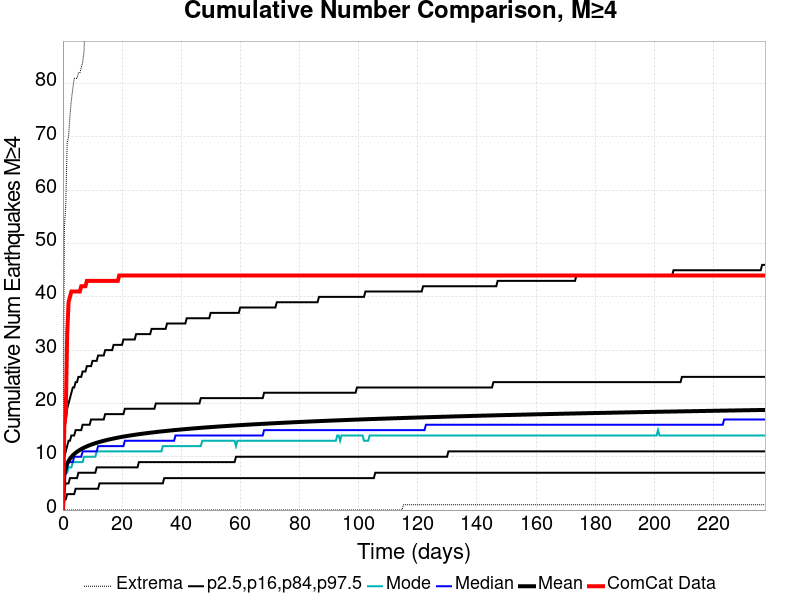

The data file committed next to this chart (first rows):
Time (days), ComCat Data, Simulation Mean, Simulation Median, Simulation Mode, Simulation Minimum, Simulation Maximum, 2.5 %-ile, 16 %-ile, 84 %-ile, 97.5 %-ile
0.0, 0.0, 0.0, 0.0, 0.0, 0.0, 0.0, 0.0, 0.0, 0.0, 0.0
0.4758, 16.0, 6.764, 6.0, 6.0, 0.0, 53.0, 2.0, 4.0, 10.0, 15.0
0.9516, 18.0, 7.971, 7.0, 7.0, 0.0, 57.0, 2.0, 5.0, 11.0, 17.0
1.427, 33.0, 8.694, 8.0, 7.0, 0.0, 69.0, 3.0, 5.0, 12.0, 19.0
1.903, 39.0, 9.22, 9.0, 8.0, 0.0, 70.0, 3.0, 5.0, 13.0, 20.0
2.379, 40.0, 9.627, 9.0, 8.0, 0.0, 74.0, 3.0, 6.0, 13.0, 21.0
2.855, 41.0, 9.965, 9.0, 8.0, 0.0, 77.0, 3.0, 6.0, 14.0, 22.0
3.331, 41.0, 10.26, 9.0, 9.0, 0.0, 79.0, 3.0, 6.0, 14.0, 23.0
3.806, 41.0, 10.51, 10.0, 9.0, 0.0, 81.0, 3.0, 6.0, 14.0, 23.0
4.282, 41.0, 10.74, 10.0, 9.0, 0.0, 81.0, 4.0, 6.0, 15.0, 24.0
4.758, 41.0, 10.94, 10.0, 9.0, 0.0, 81.0, 4.0, 6.0, 15.0, 24.0
5.234, 41.0, 11.12, 10.0, 9.0, 0.0, 82.0, 4.0, 7.0, 15.0, 25.0
5.71, 41.0, 11.28, 10.0, 9.0, 0.0, 82.0, 4.0, 7.0, 15.0, 25.0
6.185, 42.0, 11.44, 10.0, 9.0, 0.0, 83.0, 4.0, 7.0, 15.0, 25.0
6.661, 42.0, 11.58, 11.0, 9.0, 0.0, 84.0, 4.0, 7.0, 16.0, 26.0
7.137, 42.0, 11.71, 11.0, 10.0, 0.0, 86.0, 4.0, 7.0, 16.0, 26.0
7.613, 42.0, 11.84, 11.0, 10.0, 0.0, 95.0, 4.0, 7.0, 16.0, 26.0
8.089, 43.0, 11.95, 11.0, 10.0, 0.0, 99.0, 4.0, 7.0, 16.0, 27.0
8.564, 43.0, 12.06, 11.0, 10.0, 0.0, 104.0, 4.0, 7.0, 16.0, 27.0
9.04, 43.0, 12.17, 11.0, 10.0, 0.0, 104.0, 4.0, 7.0, 16.0, 27.0
9.516, 43.0, 12.27, 11.0, 10.0, 0.0, 106.0, 4.0, 7.0, 17.0, 27.0
9.992, 43.0, 12.37, 11.0, 10.0, 0.0, 106.0, 4.0, 7.0, 17.0, 28.0
10.47, 43.0, 12.46, 11.0, 10.0, 0.0, 107.0, 4.0, 7.0, 17.0, 28.0
10.94, 43.0, 12.54, 11.0, 10.0, 0.0, 108.0, 4.0, 7.0, 17.0, 28.0
11.42, 43.0, 12.63, 11.0, 11.0, 0.0, 108.0, 4.0, 8.0, 17.0, 28.0
11.9, 43.0, 12.71, 12.0, 11.0, 0.0, 108.0, 4.0, 8.0, 17.0, 29.0
12.37, 43.0, 12.78, 12.0, 11.0, 0.0, 110.0, 5.0, 8.0, 17.0, 29.0
12.85, 43.0, 12.86, 12.0, 11.0, 0.0, 110.0, 5.0, 8.0, 17.0, 29.0
13.32, 43.0, 12.93, 12.0, 11.0, 0.0, 111.0, 5.0, 8.0, 17.0, 29.0
13.8, 43.0, 13, 12.0, 11.0, 0.0, 111.0, 5.0, 8.0, 17.0, 29.0
14.27, 43.0, 13.07, 12.0, 11.0, 0.0, 111.0, 5.0, 8.0, 18.0, 30.0
14.75, 43.0, 13.13, 12.0, 11.0, 0.0, 111.0, 5.0, 8.0, 18.0, 30.0
15.23, 43.0, 13.19, 12.0, 11.0, 0.0, 113.0, 5.0, 8.0, 18.0, 30.0
15.7, 43.0, 13.26, 12.0, 11.0, 0.0, 113.0, 5.0, 8.0, 18.0, 30.0
16.18, 43.0, 13.31, 12.0, 11.0, 0.0, 113.0, 5.0, 8.0, 18.0, 30.0
16.65, 43.0, 13.37, 12.0, 11.0, 0.0, 113.0, 5.0, 8.0, 18.0, 30.0
17.13, 43.0, 13.43, 12.0, 11.0, 0.0, 114.0, 5.0, 8.0, 18.0, 31.0
17.6, 43.0, 13.48, 12.0, 11.0, 0.0, 114.0, 5.0, 8.0, 18.0, 31.0
18.08, 43.0, 13.53, 12.0, 11.0, 0.0, 114.0, 5.0, 8.0, 18.0, 31.0
18.56, 43.0, 13.59, 12.0, 11.0, 0.0, 114.0, 5.0, 8.0, 18.0, 31.0
19.03, 44.0, 13.64, 12.0, 11.0, 0.0, 114.0, 5.0, 8.0, 18.0, 31.0
19.51, 44.0, 13.69, 12.0, 11.0, 0.0, 114.0, 5.0, 8.0, 18.0, 31.0
19.98, 44.0, 13.73, 12.0, 11.0, 0.0, 114.0, 5.0, 8.0, 18.0, 31.0
20.46, 44.0, 13.78, 12.0, 11.0, 0.0, 114.0, 5.0, 8.0, 18.0, 32.0
20.94, 44.0, 13.83, 13.0, 11.0, 0.0, 114.0, 5.0, 8.0, 19.0, 32.0
21.41, 44.0, 13.87, 13.0, 11.0, 0.0, 114.0, 5.0, 8.0, 19.0, 32.0
21.89, 44.0, 13.91, 13.0, 11.0, 0.0, 114.0, 5.0, 8.0, 19.0, 32.0
22.36, 44.0, 13.96, 13.0, 11.0, 0.0, 114.0, 5.0, 8.0, 19.0, 32.0
22.84, 44.0, 14, 13.0, 11.0, 0.0, 115.0, 5.0, 8.0, 19.0, 32.0
23.31, 44.0, 14.04, 13.0, 11.0, 0.0, 116.0, 5.0, 8.0, 19.0, 32.0
23.79, 44.0, 14.08, 13.0, 11.0, 0.0, 116.0, 5.0, 8.0, 19.0, 32.0
24.27, 44.0, 14.12, 13.0, 11.0, 0.0, 117.0, 5.0, 8.0, 19.0, 32.0
24.74, 44.0, 14.16, 13.0, 11.0, 0.0, 117.0, 5.0, 8.0, 19.0, 33.0
25.22, 44.0, 14.2, 13.0, 11.0, 0.0, 117.0, 5.0, 8.0, 19.0, 33.0
25.69, 44.0, 14.23, 13.0, 11.0, 0.0, 118.0, 5.0, 9.0, 19.0, 33.0
26.17, 44.0, 14.27, 13.0, 11.0, 0.0, 119.0, 5.0, 9.0, 19.0, 33.0
26.64, 44.0, 14.31, 13.0, 11.0, 0.0, 119.0, 5.0, 9.0, 19.0, 33.0
27.12, 44.0, 14.34, 13.0, 11.0, 0.0, 119.0, 5.0, 9.0, 19.0, 33.0
27.6, 44.0, 14.38, 13.0, 11.0, 0.0, 119.0, 5.0, 9.0, 19.0, 33.0
28.07, 44.0, 14.41, 13.0, 11.0, 0.0, 119.0, 5.0, 9.0, 19.0, 33.0
... 440 more rows
